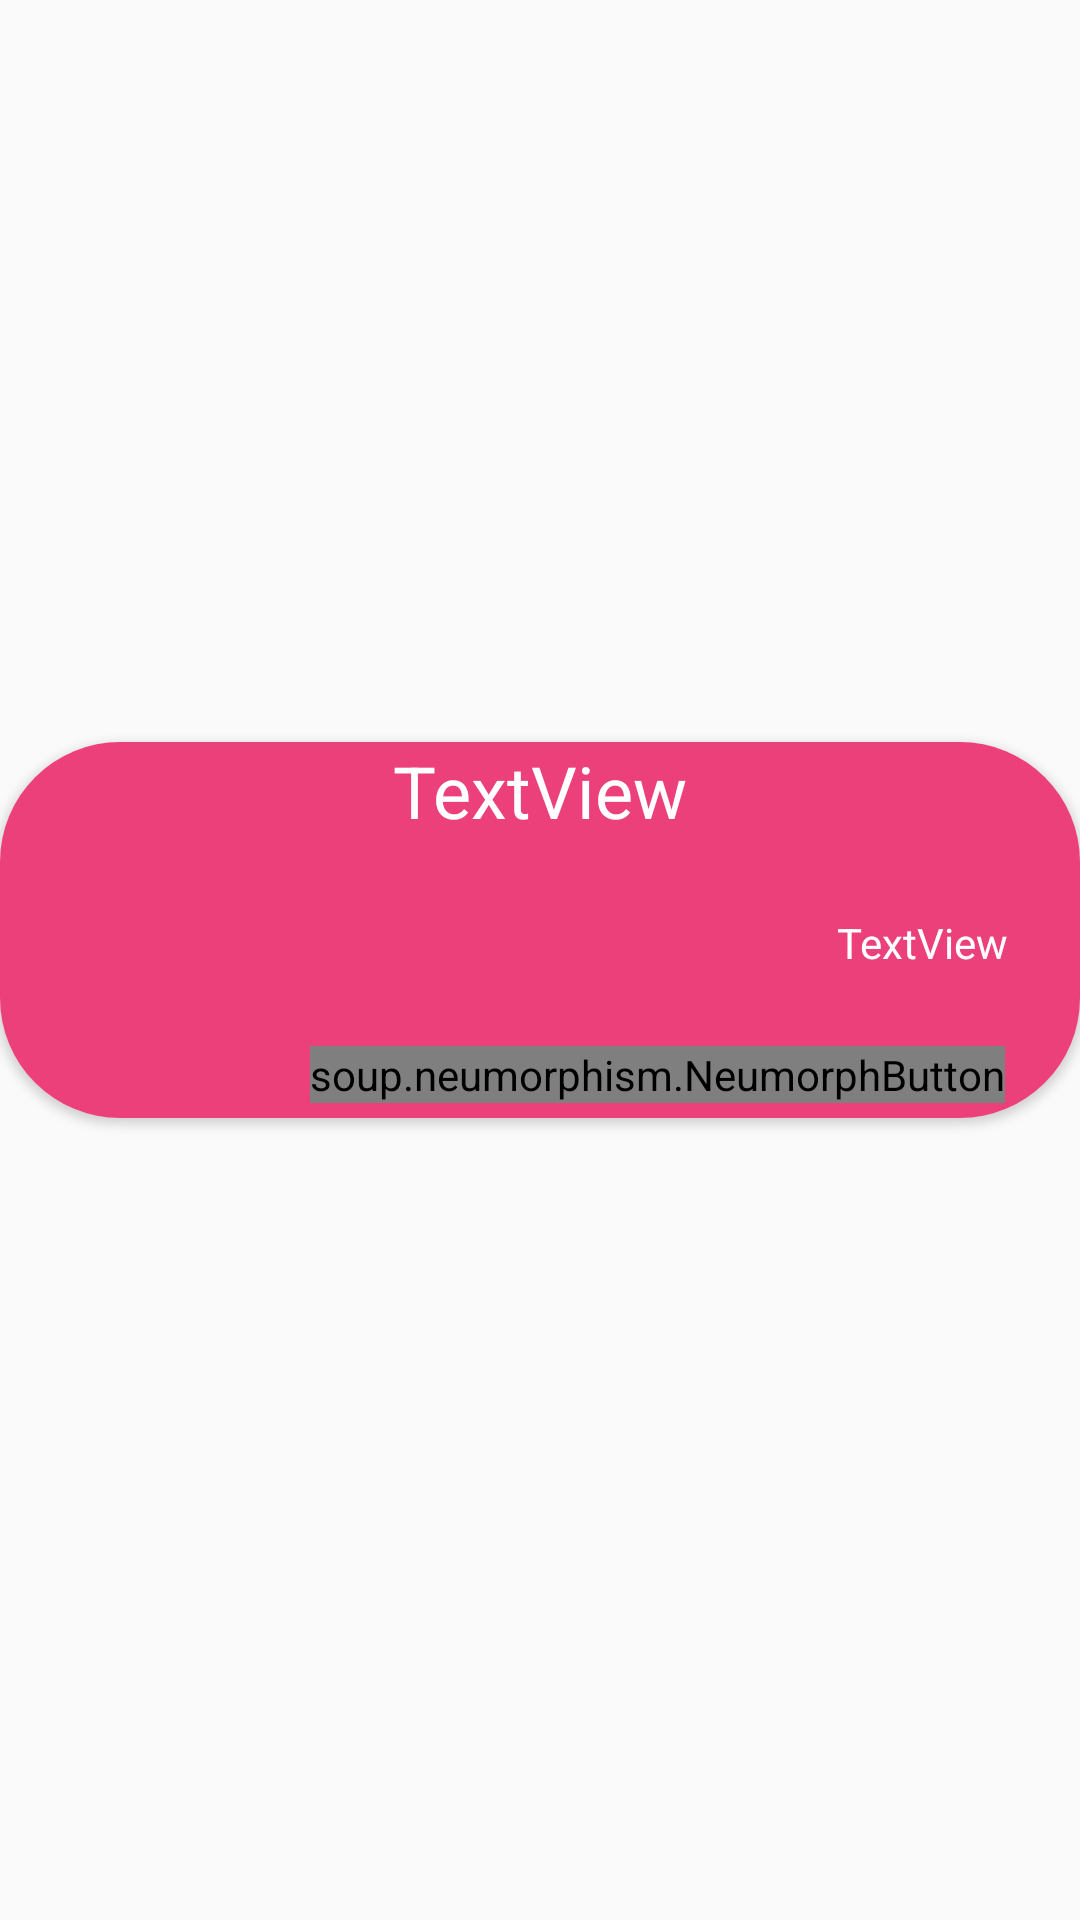

Write the Android layout XML for this screen, with the resource values it uses.
<!-- AndroidManifest.xml: application theme MyAppTheme -->
<!-- res/layout/uibutton.xml -->
<?xml version="1.0" encoding="utf-8"?>
<androidx.constraintlayout.widget.ConstraintLayout xmlns:android="http://schemas.android.com/apk/res/android"
    xmlns:app="http://schemas.android.com/apk/res-auto"
    xmlns:tools="http://schemas.android.com/tools"
    android:layout_width="match_parent"
    android:layout_height="wrap_content">

    <androidx.cardview.widget.CardView
        android:layout_width="match_parent"
        android:layout_height="wrap_content"
        android:layout_marginBottom="20dp"
        app:cardCornerRadius="40dp"
        app:layout_constraintBottom_toBottomOf="parent"
        app:layout_constraintEnd_toEndOf="parent"
        app:layout_constraintStart_toStartOf="parent"
        app:layout_constraintTop_toTopOf="parent">

        <androidx.constraintlayout.widget.ConstraintLayout
            android:layout_width="match_parent"
            android:layout_height="match_parent"
            android:background="@color/pink">

            <ImageView
                android:id="@+id/imglogo"
                android:layout_width="wrap_content"
                android:layout_height="wrap_content"
                android:layout_marginStart="36dp"
                android:layout_marginTop="20dp"
                app:layout_constraintStart_toStartOf="parent"
                app:layout_constraintTop_toBottomOf="@+id/name"
                tools:srcCompat="@tools:sample/avatars" />

            <TextView
                android:id="@+id/name"
                android:layout_width="wrap_content"
                android:layout_height="wrap_content"
                android:text="TextView"
                android:textColor="@color/white"
                android:textSize="24sp"
                app:layout_constraintEnd_toEndOf="parent"
                app:layout_constraintStart_toStartOf="parent"
                app:layout_constraintTop_toTopOf="parent" />

            <TextView
                android:id="@+id/time"
                android:layout_width="wrap_content"
                android:layout_height="wrap_content"
                android:layout_marginTop="5dp"
                android:layout_marginEnd="24dp"
                android:text="TextView"
                android:textColor="@color/white"
                app:layout_constraintEnd_toEndOf="parent"
                app:layout_constraintTop_toTopOf="@+id/imglogo" />


            <soup.neumorphism.NeumorphButton
                android:id="@+id/start"
                style="@style/Widget.Neumorph.Button"
                android:layout_width="wrap_content"
                android:layout_height="wrap_content"
                android:layout_marginTop="25dp"
                android:layout_marginEnd="25dp"
                android:layout_marginBottom="5dp"
                android:drawablePadding="8dp"
                android:text="Start"
                android:textColor="@color/white"
                app:layout_constraintBottom_toBottomOf="parent"
                app:layout_constraintEnd_toEndOf="parent"
                app:layout_constraintTop_toBottomOf="@+id/time"
                app:neumorph_lightSource="rightBottom"
                app:neumorph_shadowColorDark="@color/solid_dark_color"
                app:neumorph_shadowColorLight="@color/solid_light_color"
                app:neumorph_shadowElevation="6dp"
                app:neumorph_shapeType="flat" />

        </androidx.constraintlayout.widget.ConstraintLayout>
    </androidx.cardview.widget.CardView>
</androidx.constraintlayout.widget.ConstraintLayout>
<!-- resources referenced by this layout -->
<resources>
  <color name="pink">#EC407A</color>
  <color name="solid_dark_color">#87000000</color>
  <color name="solid_light_color">#87000000</color>
  <color name="white">#FFFFFFFF</color>
  <style name="MyAppTheme" parent="AppTheme">
          <item name="android:windowContentTransitions">true</item>
          <item name="android:windowAllowEnterTransitionOverlap">true</item>
          <item name="android:windowAllowReturnTransitionOverlap">true</item>
          <item name="android:windowSharedElementEnterTransition">@android:transition/move</item>
          <item name="android:windowSharedElementExitTransition">@android:transition/move</item>
      </style>
  <style name="AppTheme" parent="Theme.AppCompat.Light.NoActionBar">
              <item name="colorPrimary">@color/blue</item>
              <item name="colorPrimaryDark">@color/blue</item>
              <item name="colorAccent">@color/pink</item>
          </style>
  <color name="blue">#03A9F4</color>
</resources>
